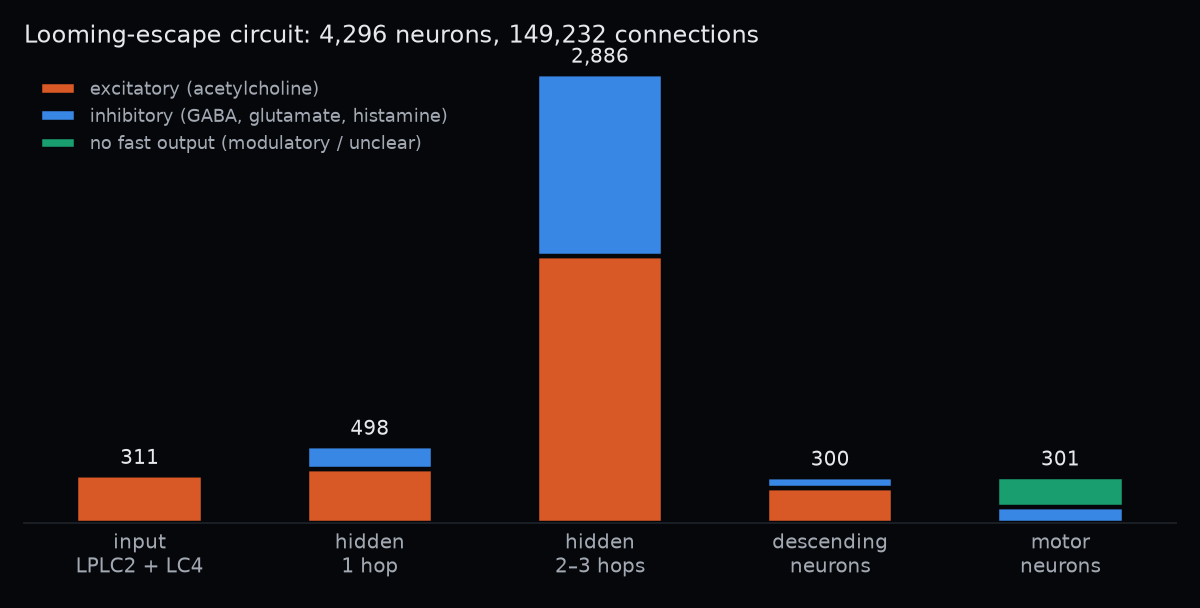

Data behind this chart, as committed beside it:
layer, excitatory, inhibitory, no_output, total
input LPLC2 + LC4, 311, 0, 0, 311
hidden 1 hop, 348, 150, 0, 498
hidden 2–3 hops, 1715, 1171, 0, 2886
descending neurons, 225, 70, 5, 300
motor neurons, 1, 103, 197, 301
